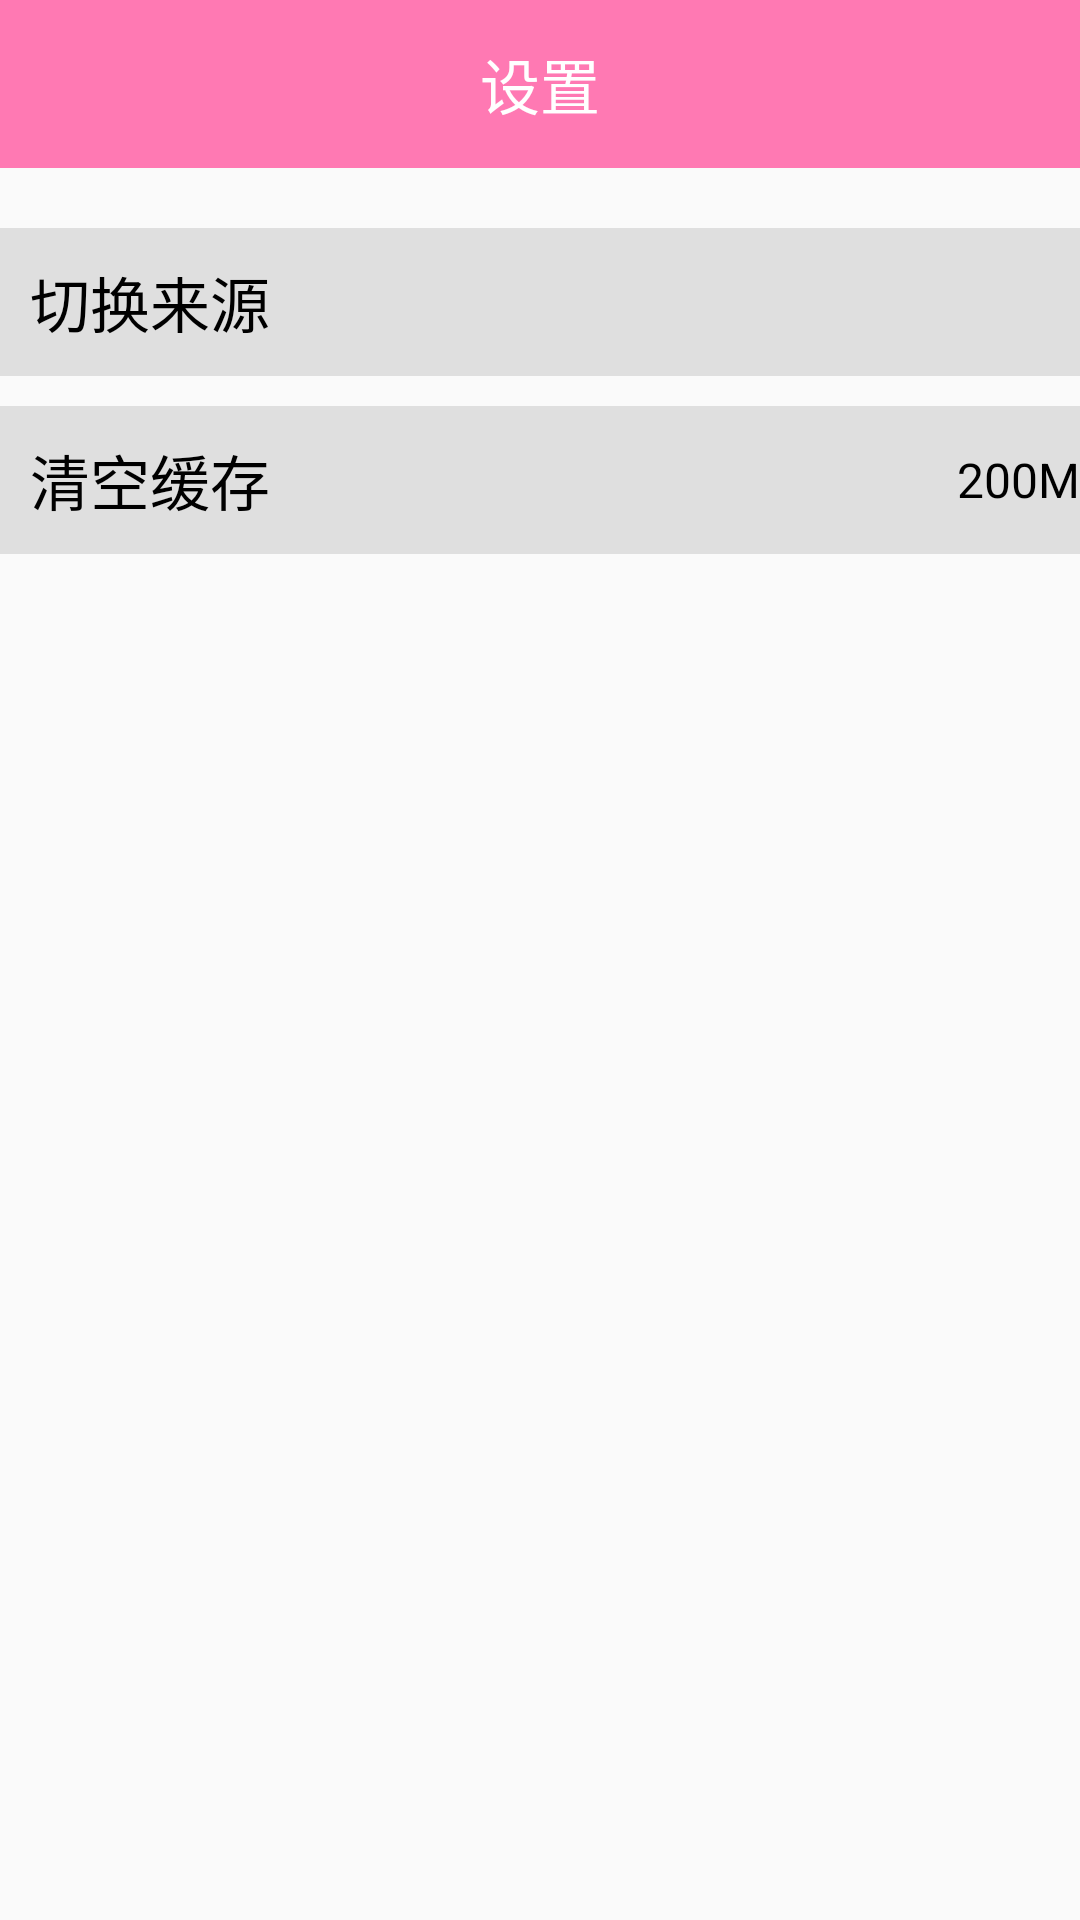

Layout XML and referenced resources for this Android screen:
<!-- AndroidManifest.xml: application theme AppTheme -->
<!-- res/layout/fragment_main_mine_layout.xml -->
<?xml version="1.0" encoding="utf-8"?>
<LinearLayout xmlns:android="http://schemas.android.com/apk/res/android"
    android:layout_width="match_parent"
    android:layout_height="match_parent"
    android:orientation="vertical">

    <androidx.appcompat.widget.Toolbar
        android:id="@+id/fra_collect_toolbar"
        android:layout_width="match_parent"
        android:layout_height="?attr/actionBarSize"
        android:background="?attr/colorPrimary"
        android:theme="@style/ThemeOverlay.AppCompat.Dark.ActionBar">

        <TextView
            android:id="@+id/fra_collect_tv_title"
            android:layout_width="wrap_content"
            android:layout_height="wrap_content"
            android:layout_gravity="center_horizontal"
            android:text="设置"
            android:textColor="@color/white"
            android:textSize="20dp" />


    </androidx.appcompat.widget.Toolbar>


    <ScrollView
        android:layout_width="match_parent"
        android:layout_height="wrap_content">

        <LinearLayout
            android:layout_width="match_parent"
            android:layout_height="wrap_content"
            android:layout_marginTop="20dp"
            android:orientation="vertical">

            <LinearLayout
                android:layout_width="match_parent"
                android:layout_height="wrap_content"
                android:background="#DFDFDF">

                <TextView
                    android:id="@+id/fra_mine_tv_switch"
                    android:layout_width="match_parent"
                    android:layout_height="wrap_content"
                    android:layout_margin="10dp"
                    android:text="切换来源"
                    android:textColor="#000"
                    android:textSize="20sp" />
            </LinearLayout>


            <LinearLayout
                android:layout_width="match_parent"
                android:layout_height="wrap_content"
                android:layout_marginTop="10dp"
                android:background="#DFDFDF"
                android:orientation="horizontal">

                <TextView
                    android:id="@+id/fra_mine_tv_clear"
                    android:layout_width="match_parent"
                    android:layout_height="wrap_content"
                    android:layout_margin="10dp"
                    android:layout_weight="1"
                    android:text="清空缓存"
                    android:textColor="#000"
                    android:textSize="20sp" />

                <TextView
                    android:id="@+id/fra_mine_tv_show"
                    android:layout_width="wrap_content"
                    android:layout_height="wrap_content"
                    android:layout_gravity="center"
                    android:text="200M"
                    android:textColor="#000"
                    android:textSize="16sp" />

            </LinearLayout>


        </LinearLayout>
    </ScrollView>

</LinearLayout>
<!-- resources referenced by this layout -->
<resources>
  <color name="white">@android:color/white</color>
  <style name="AppTheme" parent="Theme.AppCompat.Light.NoActionBar">
          
          <item name="android:windowFullscreen">true</item>
          <item name="colorPrimary">@color/colorPrimary</item>
          <item name="colorPrimaryDark">@color/colorPrimaryDark</item>
          <item name="colorAccent">@color/colorAccent</item>
      </style>
  <color name="colorPrimary">#FF79B3</color>
  <color name="colorPrimaryDark">#EE000000</color>
  <color name="colorAccent">#3BF7F1</color>
</resources>
